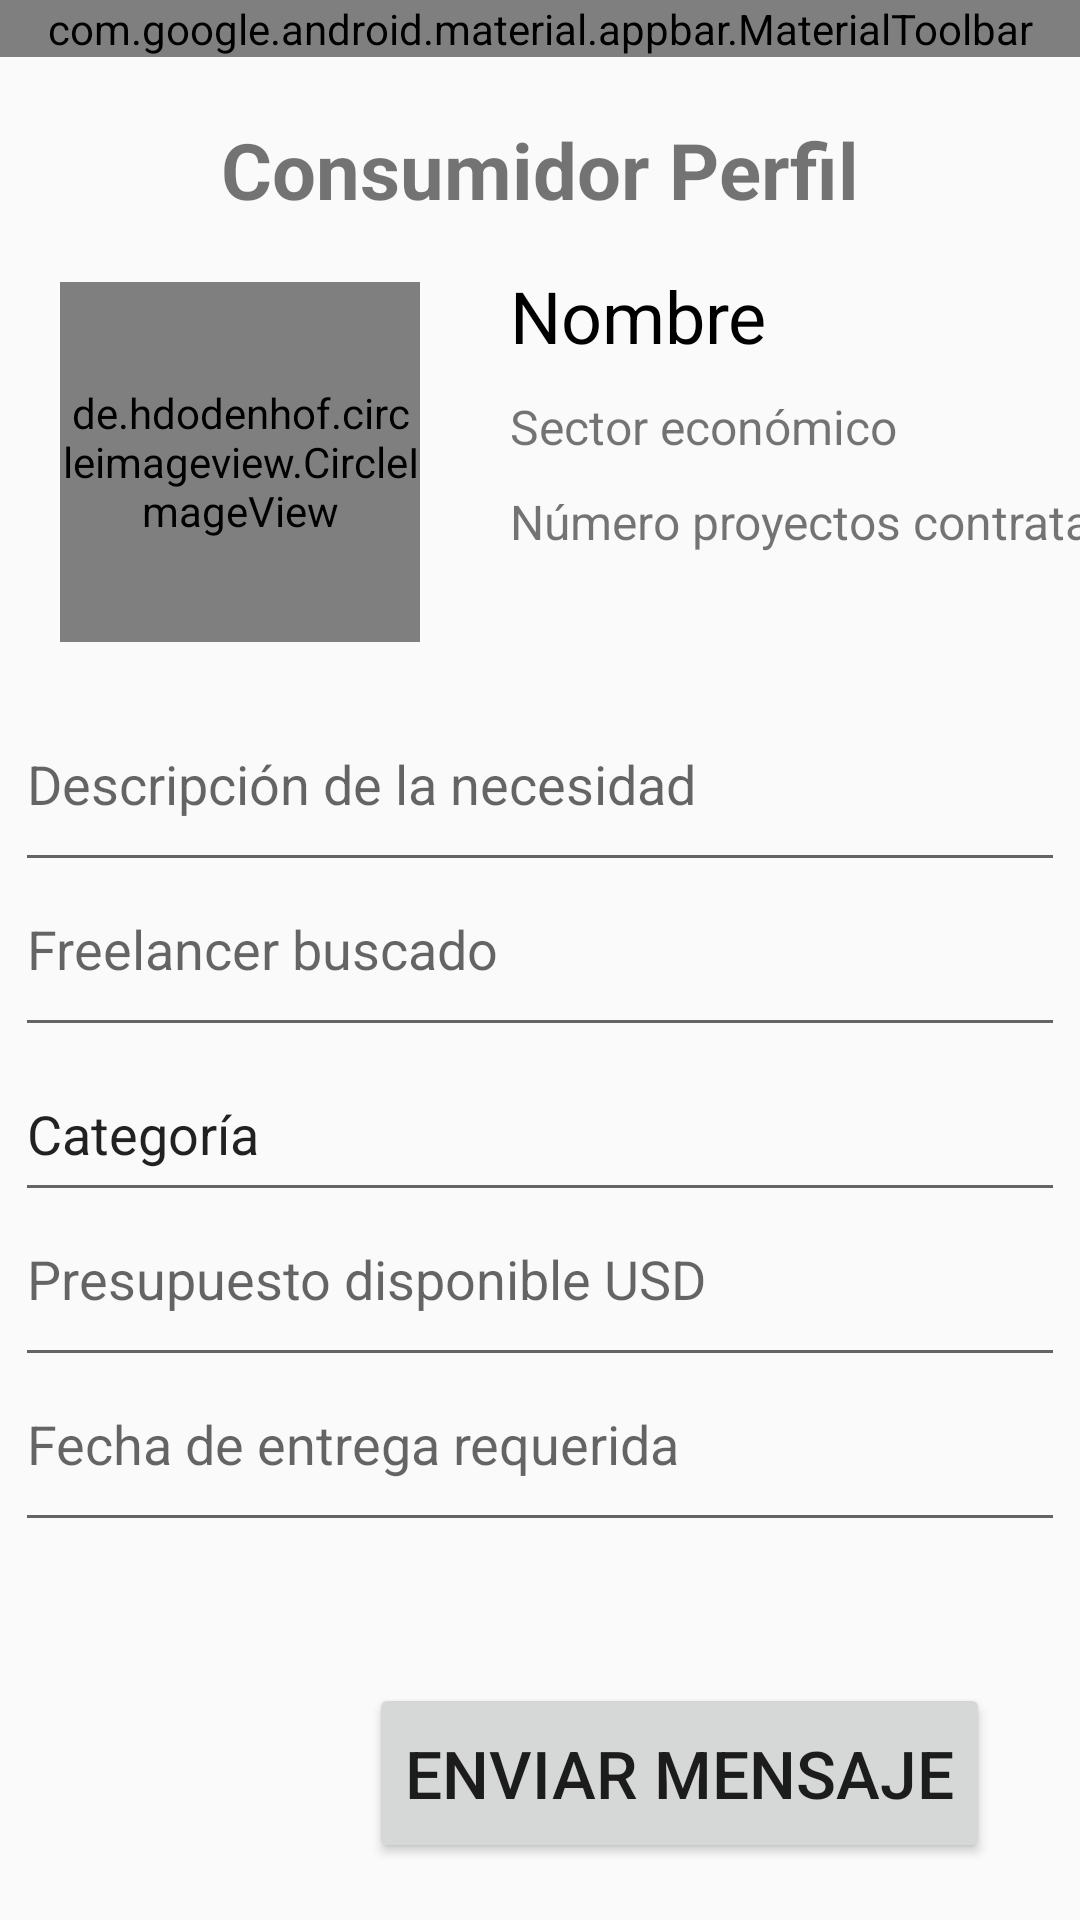

Here is an Android app screen rendered from its layout file. Give the layout XML and the strings, colors and styles it references.
<!-- AndroidManifest.xml: application theme AppTheme -->
<!-- res/layout/j_frlncrmssgs.xml -->
<?xml version="1.0" encoding="utf-8"?>
<androidx.constraintlayout.widget.ConstraintLayout xmlns:android="http://schemas.android.com/apk/res/android"
    xmlns:app="http://schemas.android.com/apk/res-auto"
    xmlns:tools="http://schemas.android.com/tools"
    android:id="@+id/main"
    android:layout_width="match_parent"
    android:layout_height="match_parent"
    android:orientation="vertical"
    tools:context=".j_frlncrmssgsActivity">

    <com.google.android.material.appbar.AppBarLayout
        android:id="@+id/appBarLayout"
        android:layout_width="match_parent"
        android:layout_height="wrap_content"
        android:background="?attr/colorPrimary"
        app:layout_constraintEnd_toEndOf="parent"
        app:layout_constraintStart_toStartOf="parent"
        app:layout_constraintTop_toTopOf="parent">

        <com.google.android.material.appbar.MaterialToolbar
            android:id="@+id/toolbar"
            android:layout_width="match_parent"
            android:layout_height="wrap_content"
            app:menu="@menu/toolbar_menu"
            app:navigationIcon="@drawable/baseline_menu_24"
            app:navigationIconTint="?attr/colorOnPrimary"
            app:subtitle="High Pro"
            app:subtitleTextColor="?attr/colorOnPrimary"
            app:title="The Freelancer"
            app:titleTextColor="?attr/colorOnPrimary" />

    </com.google.android.material.appbar.AppBarLayout>

    <TextView
        android:id="@+id/j_cnsmrprofile"
        android:layout_width="wrap_content"
        android:layout_height="wrap_content"
        android:layout_marginTop="20dp"
        android:text="Consumidor Perfil"
        android:textSize="26sp"
        android:textStyle="bold"
        app:layout_constraintEnd_toEndOf="parent"
        app:layout_constraintHorizontal_bias="0.5"
        app:layout_constraintStart_toStartOf="parent"
        app:layout_constraintTop_toBottomOf="@+id/appBarLayout" />

    <androidx.constraintlayout.widget.ConstraintLayout
        android:id="@+id/constraintLayout"
        android:layout_width="match_parent"
        android:layout_height="150dp"
        android:layout_marginTop="60dp"
        app:layout_constraintTop_toBottomOf="@+id/appBarLayout">

        <de.hdodenhof.circleimageview.CircleImageView
            android:id="@+id/j_cnsmrprofile_image"
            android:layout_width="120dp"
            android:layout_height="120dp"
            android:layout_marginStart="20dp"
            android:src="@drawable/cnsmr"
            app:civ_border_color="#FF000000"
            app:civ_border_width="2dp"
            app:layout_constraintBottom_toBottomOf="parent"
            app:layout_constraintStart_toStartOf="parent"
            app:layout_constraintTop_toTopOf="parent"
            app:layout_constraintVertical_bias="0.5" />

        <TextView
            android:id="@+id/j_cnsmrnombre"
            android:layout_width="wrap_content"
            android:layout_height="wrap_content"
            android:layout_marginStart="30dp"
            android:layout_marginTop="10dp"
            android:text="Nombre"
            android:textColor="@color/black"
            android:textSize="24sp"
            app:layout_constraintBottom_toTopOf="@+id/j_sector"
            app:layout_constraintStart_toEndOf="@+id/j_cnsmrprofile_image"
            app:layout_constraintTop_toTopOf="parent"
            app:layout_constraintVertical_chainStyle="spread" />

        <TextView
            android:id="@+id/j_sector"
            android:layout_width="wrap_content"
            android:layout_height="wrap_content"
            android:layout_marginStart="30dp"
            android:layout_marginTop="10dp"
            android:text="Sector económico"
            android:textSize="16sp"
            app:layout_constraintBottom_toTopOf="@+id/j_proyectos"
            app:layout_constraintStart_toEndOf="@+id/j_cnsmrprofile_image"
            app:layout_constraintTop_toBottomOf="@+id/j_cnsmrnombre" />

        <TextView
            android:id="@+id/j_proyectos"
            android:layout_width="wrap_content"
            android:layout_height="wrap_content"
            android:layout_marginStart="30dp"
            android:layout_marginTop="10dp"
            android:text="Número proyectos contratados"
            android:textSize="16sp"
            app:layout_constraintStart_toEndOf="@+id/j_cnsmrprofile_image"
            app:layout_constraintTop_toBottomOf="@+id/j_sector" />

    </androidx.constraintlayout.widget.ConstraintLayout>

    <EditText
        android:id="@+id/j_need"
        android:layout_width="350dp"
        android:layout_height="55dp"
        android:layout_marginTop="10dp"
        android:ems="10"
        android:gravity="start|top"
        android:hint="Descripción de la necesidad"
        android:inputType="textMultiLine"
        app:layout_constraintEnd_toEndOf="parent"
        app:layout_constraintHorizontal_bias="0.5"
        app:layout_constraintStart_toStartOf="parent"
        app:layout_constraintTop_toBottomOf="@+id/constraintLayout" />

    <EditText
        android:id="@+id/j_experiencia"
        android:layout_width="350dp"
        android:layout_height="55dp"
        android:ems="10"
        android:gravity="start|top"
        android:hint="Freelancer buscado"
        android:inputType="textMultiLine"
        app:layout_constraintEnd_toEndOf="parent"
        app:layout_constraintHorizontal_bias="0.5"
        app:layout_constraintStart_toStartOf="parent"
        app:layout_constraintTop_toBottomOf="@+id/j_need" />

    <EditText
        android:id="@+id/j_categoria"
        android:layout_width="350dp"
        android:layout_height="55dp"
        android:ems="10"
        android:inputType="text"
        android:text="Categoría"
        app:layout_constraintEnd_toEndOf="parent"
        app:layout_constraintHorizontal_bias="0.5"
        app:layout_constraintStart_toStartOf="parent"
        app:layout_constraintTop_toBottomOf="@+id/j_experiencia" />

    <EditText
        android:id="@+id/j_presupuesto"
        android:layout_width="350dp"
        android:layout_height="55dp"
        android:ems="10"
        android:gravity="start|top"
        android:hint="Presupuesto disponible USD"
        android:inputType="textMultiLine"
        app:layout_constraintEnd_toEndOf="parent"
        app:layout_constraintHorizontal_bias="0.5"
        app:layout_constraintStart_toStartOf="parent"
        app:layout_constraintTop_toBottomOf="@+id/j_categoria" />

    <EditText
        android:id="@+id/j_tarifa"
        android:layout_width="350dp"
        android:layout_height="55dp"
        android:ems="10"
        android:gravity="start|top"
        android:hint="Fecha de entrega requerida"
        android:inputType="textMultiLine"
        app:layout_constraintEnd_toEndOf="parent"
        app:layout_constraintHorizontal_bias="0.5"
        app:layout_constraintStart_toStartOf="parent"
        app:layout_constraintTop_toBottomOf="@+id/j_presupuesto" />

    <Button
        android:id="@+id/j_enviarmensaje"
        android:layout_width="wrap_content"
        android:layout_height="60dp"
        android:layout_marginTop="580dp"
        android:layout_marginEnd="30dp"
        android:layout_marginBottom="19dp"
        android:text="Enviar mensaje"
        android:textSize="22dp"
        app:layout_constraintBottom_toBottomOf="parent"
        app:layout_constraintEnd_toEndOf="parent"
        app:layout_constraintTop_toTopOf="parent"
        app:layout_constraintVertical_bias="1.0" />

</androidx.constraintlayout.widget.ConstraintLayout>
<!-- resources referenced by this layout -->
<resources>
  <!-- drawable cnsmr: png bitmap (drawable, 6175 bytes) -->
  <style name="AppTheme" parent="Theme.AppCompat.Light.NoActionBar">
          
  
          <item name="colorPrimary">@color/colorPrimary</item>
          <item name="colorPrimaryDark">@color/colorPrimaryDark</item>
          <item name="colorAccent">@color/colorAccent</item>
          <item name="android:windowLightStatusBar">false</item>
      </style>
  <color name="colorPrimary">#ed4c54</color>
  <color name="colorPrimaryDark">#67c415</color>
  <color name="colorAccent">#E9EBEE</color>
  <!-- not gathered from this repository: default colours our renderer supplied (Android Studio template values) -->
  <color name="black">#FF000000</color>
</resources>
